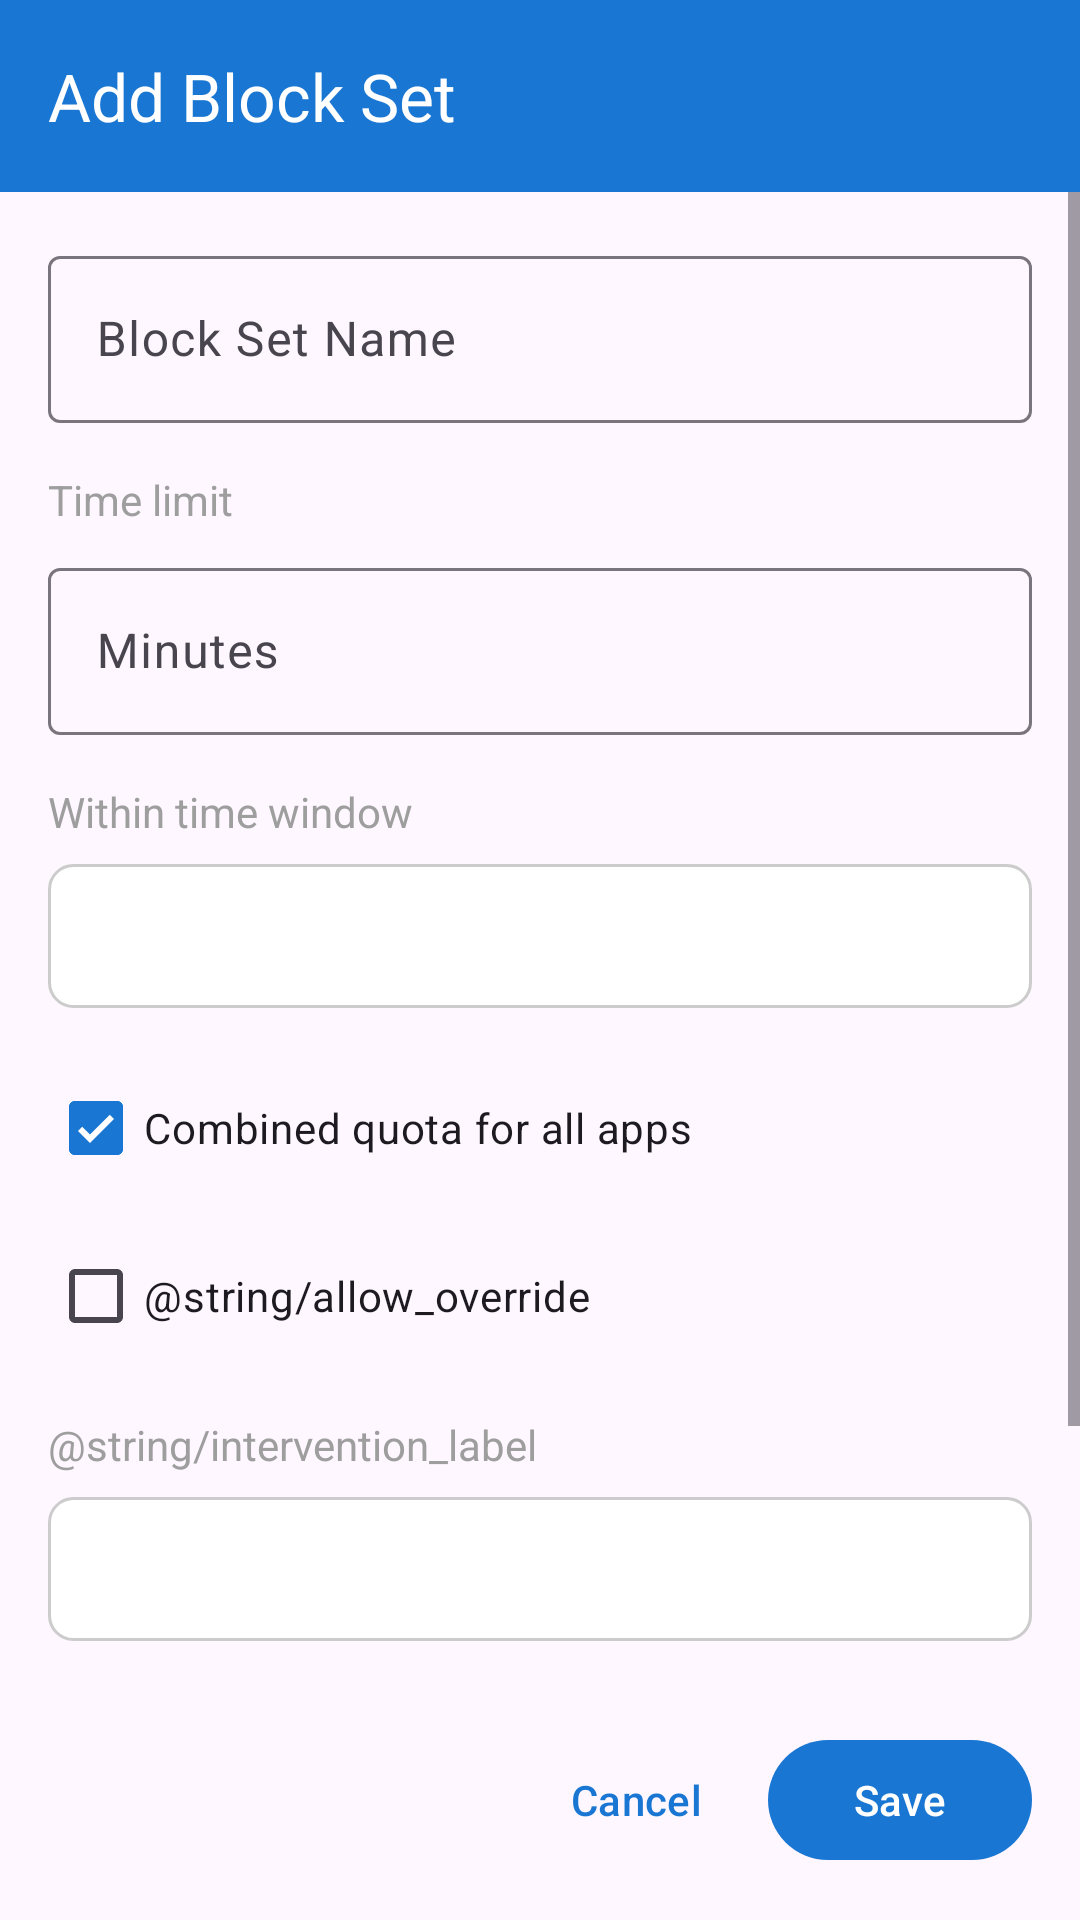

Android layout source for this screen:
<!-- AndroidManifest.xml: application theme Theme.AppBlocker -->
<!-- res/layout/activity_block_set.xml -->
<?xml version="1.0" encoding="utf-8"?>
<androidx.constraintlayout.widget.ConstraintLayout
    xmlns:android="http://schemas.android.com/apk/res/android"
    xmlns:app="http://schemas.android.com/apk/res-auto"
    android:layout_width="match_parent"
    android:layout_height="match_parent">

    <com.google.android.material.appbar.MaterialToolbar
        android:id="@+id/toolbar"
        android:layout_width="match_parent"
        android:layout_height="?attr/actionBarSize"
        android:background="@color/primary"
        app:layout_constraintTop_toTopOf="parent"
        app:navigationIcon="@drawable/ic_back"
        app:navigationIconTint="@color/white"
        app:title="@string/add_block_set"
        app:titleTextColor="@color/white" />

    <ScrollView
        android:layout_width="match_parent"
        android:layout_height="0dp"
        app:layout_constraintBottom_toTopOf="@id/layoutButtons"
        app:layout_constraintTop_toBottomOf="@id/toolbar">

        <LinearLayout
            android:layout_width="match_parent"
            android:layout_height="wrap_content"
            android:orientation="vertical"
            android:padding="16dp">

            <com.google.android.material.textfield.TextInputLayout
                android:layout_width="match_parent"
                android:layout_height="wrap_content"
                android:hint="@string/block_set_name"
                style="@style/Widget.Material3.TextInputLayout.OutlinedBox">

                <com.google.android.material.textfield.TextInputEditText
                    android:id="@+id/editName"
                    android:layout_width="match_parent"
                    android:layout_height="wrap_content"
                    android:inputType="text" />

            </com.google.android.material.textfield.TextInputLayout>

            <TextView
                android:layout_width="wrap_content"
                android:layout_height="wrap_content"
                android:layout_marginTop="16dp"
                android:text="@string/quota_label"
                android:textSize="14sp"
                android:textColor="@color/gray" />

            <com.google.android.material.textfield.TextInputLayout
                android:layout_width="match_parent"
                android:layout_height="wrap_content"
                android:layout_marginTop="8dp"
                android:hint="@string/quota_hint"
                style="@style/Widget.Material3.TextInputLayout.OutlinedBox">

                <com.google.android.material.textfield.TextInputEditText
                    android:id="@+id/editQuota"
                    android:layout_width="match_parent"
                    android:layout_height="wrap_content"
                    android:inputType="numberDecimal" />

            </com.google.android.material.textfield.TextInputLayout>

            <TextView
                android:layout_width="wrap_content"
                android:layout_height="wrap_content"
                android:layout_marginTop="16dp"
                android:text="@string/window_label"
                android:textSize="14sp"
                android:textColor="@color/gray" />

            <Spinner
                android:id="@+id/spinnerWindow"
                android:layout_width="match_parent"
                android:layout_height="48dp"
                android:layout_marginTop="8dp"
                android:background="@drawable/spinner_background"
                android:padding="12dp" />

            <com.google.android.material.checkbox.MaterialCheckBox
                android:id="@+id/checkCombinedQuota"
                android:layout_width="wrap_content"
                android:layout_height="wrap_content"
                android:layout_marginTop="16dp"
                android:checked="true"
                android:text="@string/combined_quota" />

            <com.google.android.material.checkbox.MaterialCheckBox
                android:id="@+id/checkAllowOverride"
                android:layout_width="wrap_content"
                android:layout_height="wrap_content"
                android:layout_marginTop="8dp"
                android:text="@string/allow_override" />

            <TextView
                android:layout_width="wrap_content"
                android:layout_height="wrap_content"
                android:layout_marginTop="16dp"
                android:text="@string/intervention_label"
                android:textColor="@color/gray"
                android:textSize="14sp" />

            <Spinner
                android:id="@+id/spinnerIntervention"
                android:layout_width="match_parent"
                android:layout_height="48dp"
                android:layout_marginTop="8dp"
                android:background="@drawable/spinner_background"
                android:padding="12dp" />

            <com.google.android.material.button.MaterialButton
                android:id="@+id/buttonSelectApps"
                style="@style/Widget.Material3.Button.OutlinedButton"
                android:layout_width="match_parent"
                android:layout_height="wrap_content"
                android:layout_marginTop="24dp"
                android:text="@string/select_apps" />

            <TextView
                android:id="@+id/textSelectedApps"
                android:layout_width="wrap_content"
                android:layout_height="wrap_content"
                android:layout_marginTop="8dp"
                android:textColor="@color/gray" />

        </LinearLayout>

    </ScrollView>

    <LinearLayout
        android:id="@+id/layoutButtons"
        android:layout_width="match_parent"
        android:layout_height="wrap_content"
        android:orientation="horizontal"
        android:padding="16dp"
        app:layout_constraintBottom_toBottomOf="parent">

        <com.google.android.material.button.MaterialButton
            android:id="@+id/buttonDelete"
            style="@style/Widget.Material3.Button.TextButton"
            android:layout_width="wrap_content"
            android:layout_height="wrap_content"
            android:text="@string/delete"
            android:textColor="@color/red"
            android:visibility="gone" />

        <View
            android:layout_width="0dp"
            android:layout_height="0dp"
            android:layout_weight="1" />

        <com.google.android.material.button.MaterialButton
            android:id="@+id/buttonCancel"
            style="@style/Widget.Material3.Button.TextButton"
            android:layout_width="wrap_content"
            android:layout_height="wrap_content"
            android:text="@string/cancel" />

        <com.google.android.material.button.MaterialButton
            android:id="@+id/buttonSave"
            android:layout_width="wrap_content"
            android:layout_height="wrap_content"
            android:text="@string/save" />

    </LinearLayout>

</androidx.constraintlayout.widget.ConstraintLayout>
<!-- resources referenced by this layout -->
<resources>
  <color name="gray">#9E9E9E</color>
  <color name="primary">#1976D2</color>
  <color name="red">#F44336</color>
  <color name="white">#FFFFFF</color>
  <!-- drawable spinner_background (drawable) -->
  <?xml version="1.0" encoding="utf-8"?>
  <shape xmlns:android="http://schemas.android.com/apk/res/android">
      <solid android:color="@android:color/white" />
      <stroke
          android:width="1dp"
          android:color="#CCCCCC" />
      <corners android:radius="8dp" />
      <padding
          android:left="12dp"
          android:top="8dp"
          android:right="12dp"
          android:bottom="8dp" />
  </shape>
  <string name="add_block_set">Add Block Set</string>
  <string name="block_set_name">Block Set Name</string>
  <string name="cancel">Cancel</string>
  <string name="combined_quota">Combined quota for all apps</string>
  <string name="delete">Delete</string>
  <string name="quota_hint">Minutes</string>
  <string name="quota_label">Time limit</string>
  <string name="save">Save</string>
  <string name="select_apps">Select Apps</string>
  <string name="window_label">Within time window</string>
  <style name="Theme.AppBlocker" parent="Theme.Material3.Light.NoActionBar">
          <item name="colorPrimary">@color/primary</item>
          <item name="colorPrimaryDark">@color/primary_dark</item>
          <item name="colorAccent">@color/accent</item>
      </style>
  <color name="primary_dark">#1565C0</color>
  <color name="accent">#FF5722</color>
</resources>
